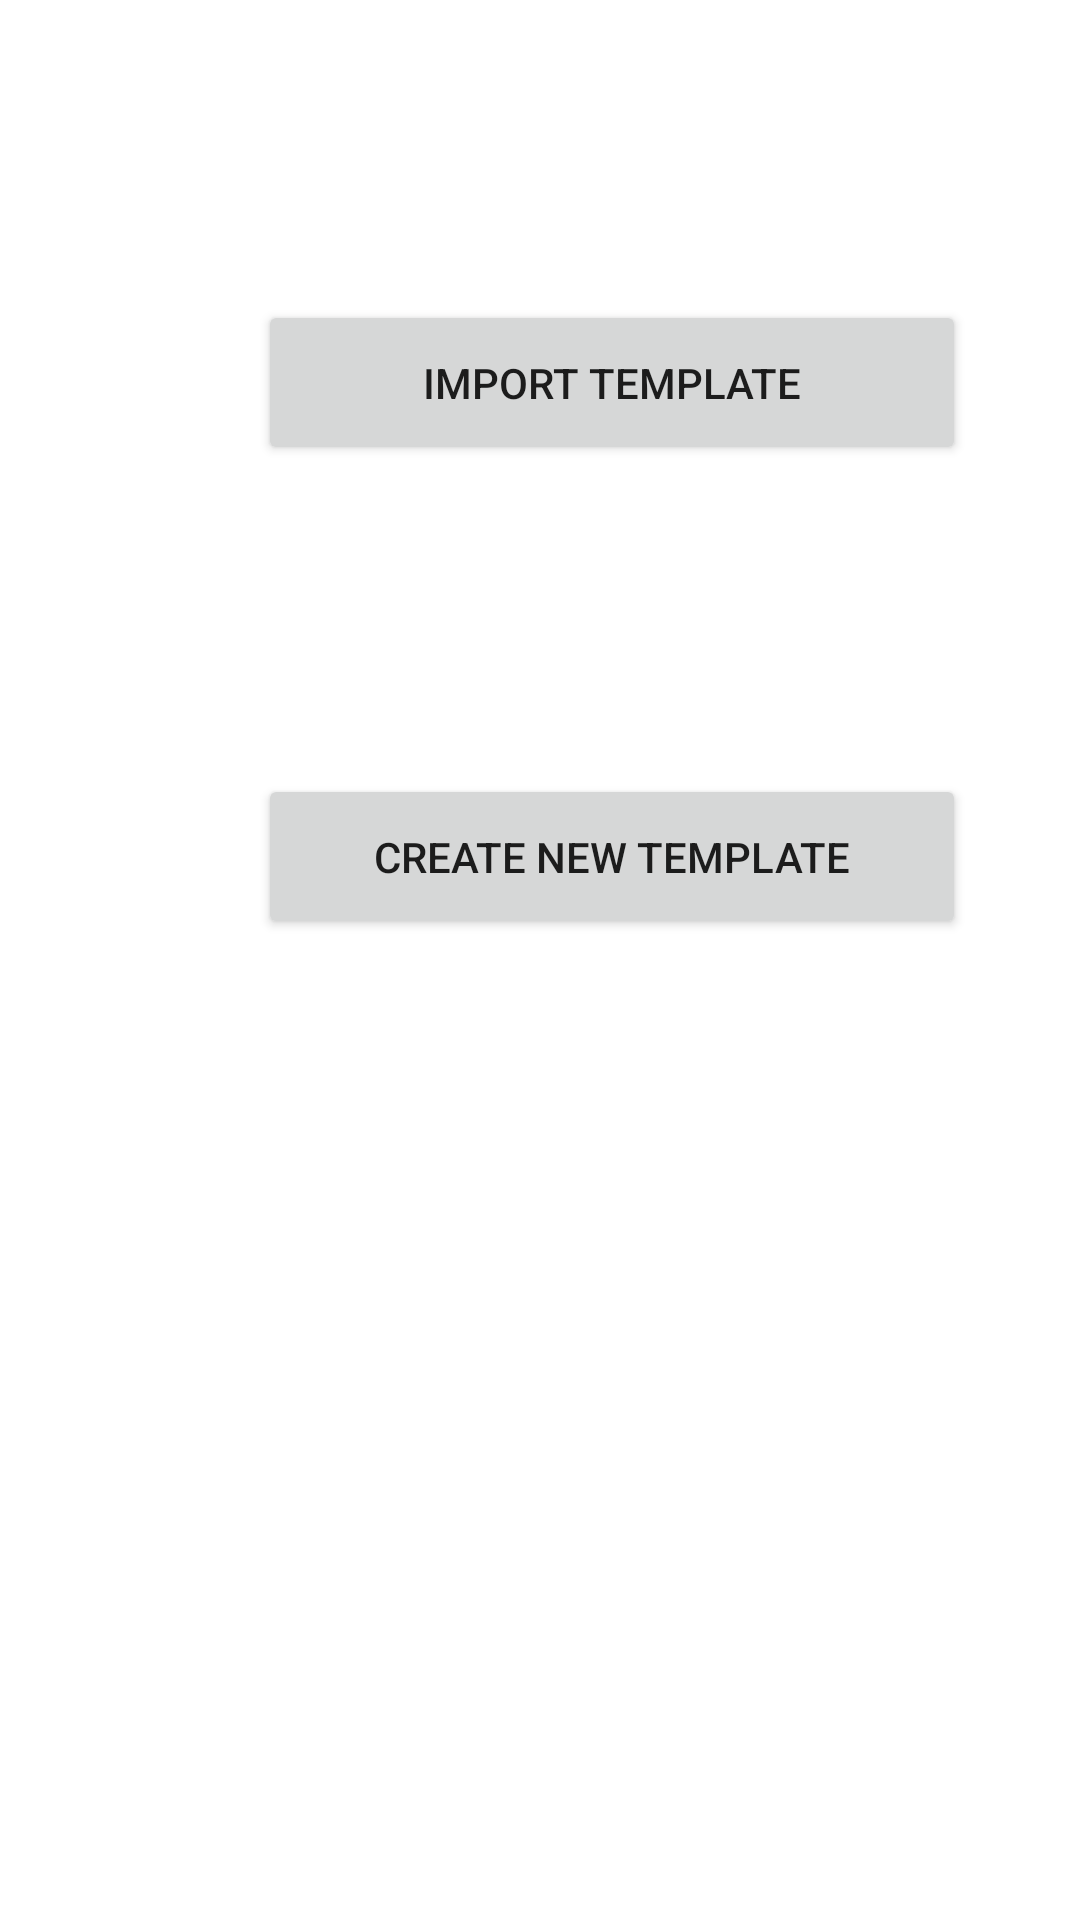

Produce the Android XML layout that renders to this screen, including the resource entries it uses.
<!-- AndroidManifest.xml: application theme AppTheme -->
<!-- res/layout/activity_main.xml -->
<?xml version="1.0" encoding="utf-8"?>
<androidx.constraintlayout.widget.ConstraintLayout xmlns:android="http://schemas.android.com/apk/res/android"
    xmlns:app="http://schemas.android.com/apk/res-auto"
    xmlns:tools="http://schemas.android.com/tools"
    android:layout_width="match_parent"
    android:layout_height="match_parent"
    tools:context=".Activities.MainActivity">

    <TableLayout
        android:id="@+id/main_table"
        android:layout_width="wrap_content"
        android:layout_height="wrap_content"
        app:layout_constraintEnd_toEndOf="parent"
        app:layout_constraintHorizontal_bias="0.5"
        app:layout_constraintStart_toStartOf="parent"
        app:layout_constraintTop_toTopOf="parent"
        >

        <TableRow
            android:layout_width="match_parent"
            android:layout_height="match_parent">
            <Button
                android:id="@+id/ImportTemplate"
                android:layout_width="236dp"
                android:layout_height="55dp"
                android:layout_marginStart="86dp"
                android:layout_marginTop="100dp"
                android:layout_marginEnd="62dp"
                android:onClick="ImportTemplate"
                android:text="Import Template"
                app:layout_constraintEnd_toEndOf="parent"
                app:layout_constraintStart_toStartOf="parent"
                app:layout_constraintTop_toTopOf="parent" />
        </TableRow>

        <TableRow
            android:layout_width="match_parent"
            android:layout_height="match_parent">
            <Button
                android:id="@+id/NewTemplate"
                android:layout_width="236dp"
                android:layout_height="55dp"
                android:layout_marginStart="86dp"
                android:layout_marginTop="103dp"
                android:layout_marginEnd="62dp"
                android:layout_marginBottom="50dp"
                android:onClick="NewTemplate"
                android:text="Create New Template"
                app:layout_constraintBottom_toBottomOf="parent"
                app:layout_constraintEnd_toEndOf="parent"
                app:layout_constraintHorizontal_bias="0.518"
                app:layout_constraintStart_toStartOf="parent"
                app:layout_constraintTop_toBottomOf="@+id/ImportTemplate"
                app:layout_constraintVertical_bias="0.49" />
        </TableRow>
        <TableRow
            android:layout_width="match_parent"
            android:layout_height="match_parent">
            <Button
                android:id="@+id/TestTemplate"
                android:layout_width="236dp"
                android:layout_height="55dp"
                android:layout_marginStart="86dp"
                android:layout_marginEnd="62dp"
                android:text="Test Output Application"
                android:onClick="TestTemplate"
                android:visibility="invisible"
                app:layout_constraintBottom_toBottomOf="parent"
                app:layout_constraintEnd_toEndOf="parent"
                app:layout_constraintHorizontal_bias="0.518"
                app:layout_constraintStart_toStartOf="parent"
                app:layout_constraintTop_toBottomOf="@+id/NewTemplate"
                app:layout_constraintVertical_bias="0.49" />
        </TableRow>

    </TableLayout>




    <TableLayout
        android:id="@+id/choose_table"
        android:layout_width="wrap_content"
        android:layout_height="wrap_content"
        app:layout_constraintEnd_toEndOf="parent"
        app:layout_constraintHorizontal_bias="0.5"
        app:layout_constraintStart_toStartOf="parent"
        app:layout_constraintTop_toTopOf="parent"
        android:visibility="invisible">

        <TableRow
            android:layout_width="match_parent"
            android:layout_height="match_parent">
            <Button
                android:id="@+id/ImportPdf"
                android:layout_width="236dp"
                android:layout_height="55dp"
                android:layout_marginStart="86dp"
                android:layout_marginTop="100dp"
                android:layout_marginEnd="62dp"
                android:onClick="ImportPDF"
                android:text="Import PDF"
                app:layout_constraintEnd_toEndOf="parent"
                app:layout_constraintStart_toStartOf="parent"
                app:layout_constraintTop_toTopOf="parent" />
        </TableRow>

        <TableRow
            android:layout_width="match_parent"
            android:layout_height="match_parent">
            <Button
                android:id="@+id/take_image"
                android:layout_width="236dp"
                android:layout_height="55dp"
                android:layout_marginStart="86dp"
                android:layout_marginTop="103dp"
                android:layout_marginEnd="62dp"
                android:layout_marginBottom="50dp"
                android:onClick="take_picture"
                android:text="Take new picture"
                app:layout_constraintBottom_toBottomOf="parent"
                app:layout_constraintEnd_toEndOf="parent"
                app:layout_constraintHorizontal_bias="0.518"
                app:layout_constraintStart_toStartOf="parent"
                app:layout_constraintTop_toBottomOf="@+id/ImportTemplate"
                app:layout_constraintVertical_bias="0.49" />
        </TableRow>

    </TableLayout>



    <ImageView
        android:id="@+id/check_icon"
        android:layout_width="193dp"
        android:layout_height="109dp"
        android:layout_marginTop="10dp"
        android:visibility="visible"
        app:layout_constraintEnd_toEndOf="parent"
        app:layout_constraintHorizontal_bias="0.5"
        app:layout_constraintStart_toStartOf="parent"
        app:layout_constraintTop_toBottomOf="@+id/main_table"
        app:srcCompat="@drawable/list"
        tools:layout_editor_absoluteY="540dp" />
</androidx.constraintlayout.widget.ConstraintLayout>
<!-- resources referenced by this layout -->
<resources>
  <style name="AppTheme" parent="Theme.AppCompat.Light.DarkActionBar">
          
          
          
          
          <item name="android:windowBackground">@color/dbx_white_opaque_100</item>
          <item name="colorPrimary">@color/dbx_primary</item>
          <item name="colorPrimaryDark">@color/dbx_primary_dark</item>
          <item name="colorControlNormal">@color/dbx_color_control_normal</item>
          <item name="colorControlActivated">@color/dbx_color_control_activated</item>
          <item name="colorControlHighlight">@color/dbx_color_control_highlight</item>
          <item name="colorSwitchThumbNormal">@color/dbx_color_switch_thumbNormal</item>
          <item name="colorAccent">@color/dbx_primary</item>
      </style>
  <color name="dbx_white_opaque_100">#FFFFFFFF</color>
  <color name="dbx_primary">#FF007EE5</color>
  <color name="dbx_primary_dark">#FF0078d9</color>
  <color name="dbx_color_control_normal">@color/dbx_primary</color>
  <color name="dbx_color_control_activated">@color/dbx_primary</color>
  <color name="dbx_color_control_highlight">@color/dbx_primary_dark</color>
  <color name="dbx_color_switch_thumbNormal">@color/dbx_primary</color>
</resources>
